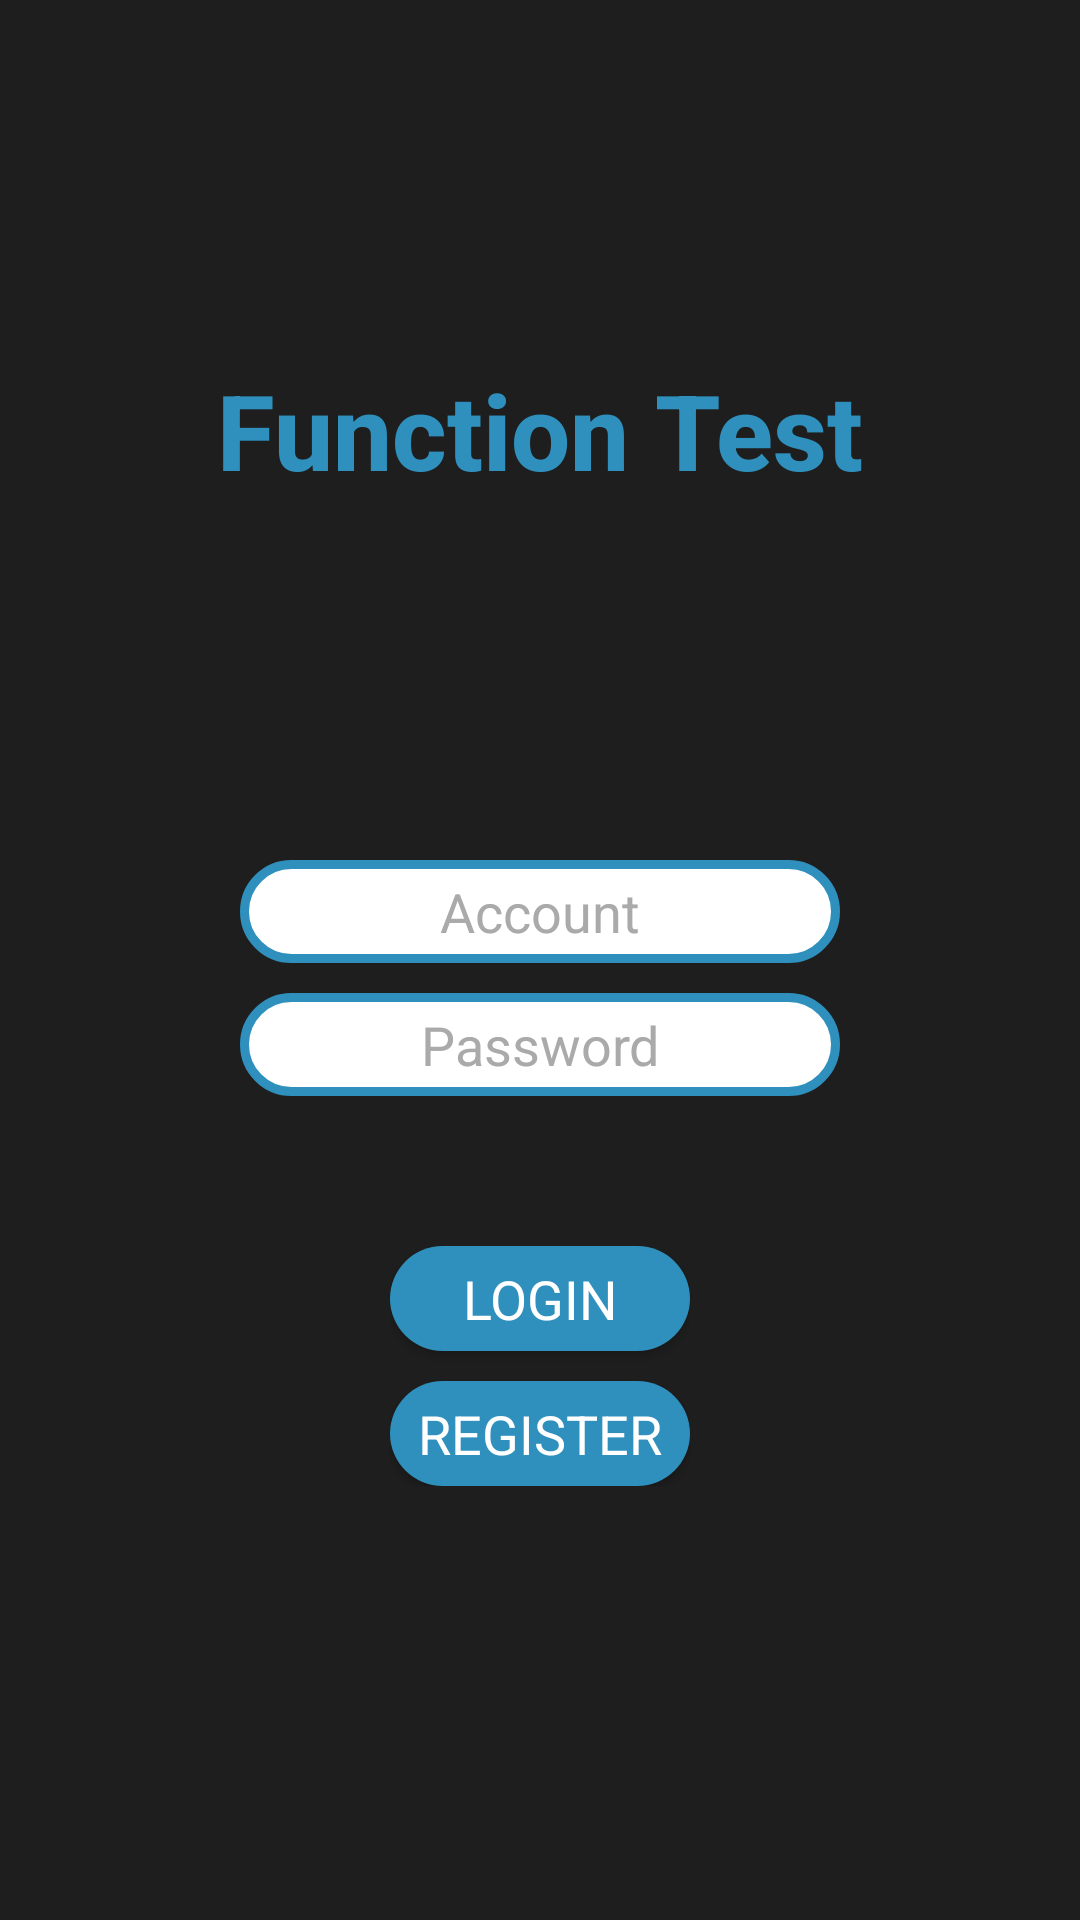

The Android layout XML behind this screen, and the referenced resources:
<!-- AndroidManifest.xml: fallback theme Theme.MaterialComponents.DayNight.NoActionBar -->
<!-- res/layout/login.xml -->
<?xml version="1.0" encoding="utf-8"?>
<LinearLayout xmlns:android="http://schemas.android.com/apk/res/android"
    android:orientation="vertical"
    android:layout_width="match_parent"
    android:layout_height="match_parent"
    android:gravity="center_horizontal"
    android:background="@color/app_background_black">

    <LinearLayout
        android:layout_width="match_parent"
        android:layout_height="wrap_content"
        android:layout_marginTop="@dimen/title_margin_top">

        <TextView
            android:layout_width="match_parent"
            android:layout_height="wrap_content"
            android:text="@string/login_title_text"
            style="@style/title" />
    </LinearLayout>

    <LinearLayout
        android:layout_width="@dimen/edit_text_width"
        android:layout_height="wrap_content"
        android:layout_marginTop="@dimen/edit_text_margin_top"
        android:orientation="vertical">

        <EditText
            android:id="@+id/edit_text_account"
            android:layout_width="match_parent"
            android:layout_height="wrap_content"
            android:hint="@string/login_account_hint"
            style="@style/edit_text_mod_1" />

        <EditText
            android:id="@+id/edit_text_password"
            android:layout_width="match_parent"
            android:layout_height="wrap_content"
            android:layout_marginTop="@dimen/edit_text_password_margin_top"
            android:hint="@string/login_password_hint"
            android:inputType="textPassword"
            style="@style/edit_text_mod_1" />
    </LinearLayout>

    <LinearLayout
        android:layout_width="@dimen/button_width"
        android:layout_height="wrap_content"
        android:layout_marginTop="@dimen/button_margin_top"
        android:orientation="vertical">

        <Button
            android:id="@+id/button_login"
            android:layout_width="match_parent"
            android:layout_height="@dimen/button_height"
            android:text="@string/button_login_text"
            style="@style/button_mod_1" />

        <Button
            android:id="@+id/button_register"
            android:layout_width="match_parent"
            android:layout_height="@dimen/button_height"
            android:layout_marginTop="@dimen/button_register_margin_top"
            android:text="@string/button_register_text"
            style="@style/button_mod_1" />
    </LinearLayout>
</LinearLayout>
<!-- resources referenced by this layout -->
<resources>
  <color name="app_background_black">#FF1E1E1E</color>
  <dimen name="button_height">35dp</dimen>
  <dimen name="button_margin_top">50dp</dimen>
  <dimen name="button_register_margin_top">10dp</dimen>
  <dimen name="button_width">100dp</dimen>
  <dimen name="edit_text_margin_top">120dp</dimen>
  <dimen name="edit_text_password_margin_top">10dp</dimen>
  <dimen name="edit_text_width">200dp</dimen>
  <dimen name="title_margin_top">120dp</dimen>
  <string name="button_login_text">"LOGIN"</string>
  <string name="button_register_text">"REGISTER"</string>
  <string name="login_account_hint">"Account"</string>
  <string name="login_password_hint">"Password"</string>
  <string name="login_title_text">"Function Test"</string>
  <style name="button_mod_1">
          <item name="android:background">@drawable/button_mod_1</item>
          <item name="android:textColor">@android:color/white</item>
          <item name="android:textSize">@dimen/button_mod_1_text_size</item>
          <item name="android:fontFamily">sans-serif</item>
          <item name="android:singleLine">true</item>
          <item name="android:textAllCaps">false</item>
          <item name="android:ellipsize">end</item>
      </style>
  <style name="edit_text_mod_1">
          <item name="android:background">@drawable/edit_text_mod_1</item>
          <item name="android:textColor">@android:color/black</item>
          <item name="android:textSize">@dimen/edit_text_mod_1_text_size</item>
          <item name="android:fontFamily">sans-serif</item>
          <item name="android:maxLength">15</item>
          <item name="android:textColorHint">@android:color/darker_gray</item>
          <item name="android:gravity">center</item>
          <item name="android:singleLine">true</item>
      </style>
  <style name="title">
          <item name="android:textColor">@color/title_blue</item>
          <item name="android:textSize">@dimen/title_text_size</item>
          <item name="android:fontFamily">sans-serif-medium</item>
          <item name="android:textStyle">bold</item>
          <item name="android:gravity">center</item>
          <item name="android:focusable">true</item>
          <item name="android:focusableInTouchMode">true</item>
      </style>
  <!-- drawable button_mod_1 (drawable) -->
  <?xml version="1.0" encoding="utf-8"?>
  <shape xmlns:android="http://schemas.android.com/apk/res/android"
      android:shape="rectangle">
      
      <solid android:color="#FF2F90BD" />
      
      <padding
          android:bottom="5dp"
          android:left="5dp"
          android:right="5dp"
          android:top="5dp" />
      
      <corners android:radius="50dp" />
  </shape>
  <dimen name="button_mod_1_text_size">18sp</dimen>
  <!-- drawable edit_text_mod_1 (drawable) -->
  <?xml version="1.0" encoding="utf-8"?>
  <shape xmlns:android="http://schemas.android.com/apk/res/android"
      android:shape="rectangle">
      
      <solid android:color="@android:color/white" />
      
      <padding
          android:bottom="5dp"
          android:left="5dp"
          android:right="5dp"
          android:top="5dp" />
      
      <corners android:radius="200dp" />
      
      <stroke
          android:width="3dp"
          android:color="#FF2F90BD"/>
  </shape>
  <dimen name="edit_text_mod_1_text_size">18sp</dimen>
  <color name="title_blue">#FF2F90BD</color>
  <dimen name="title_text_size">35sp</dimen>
</resources>
